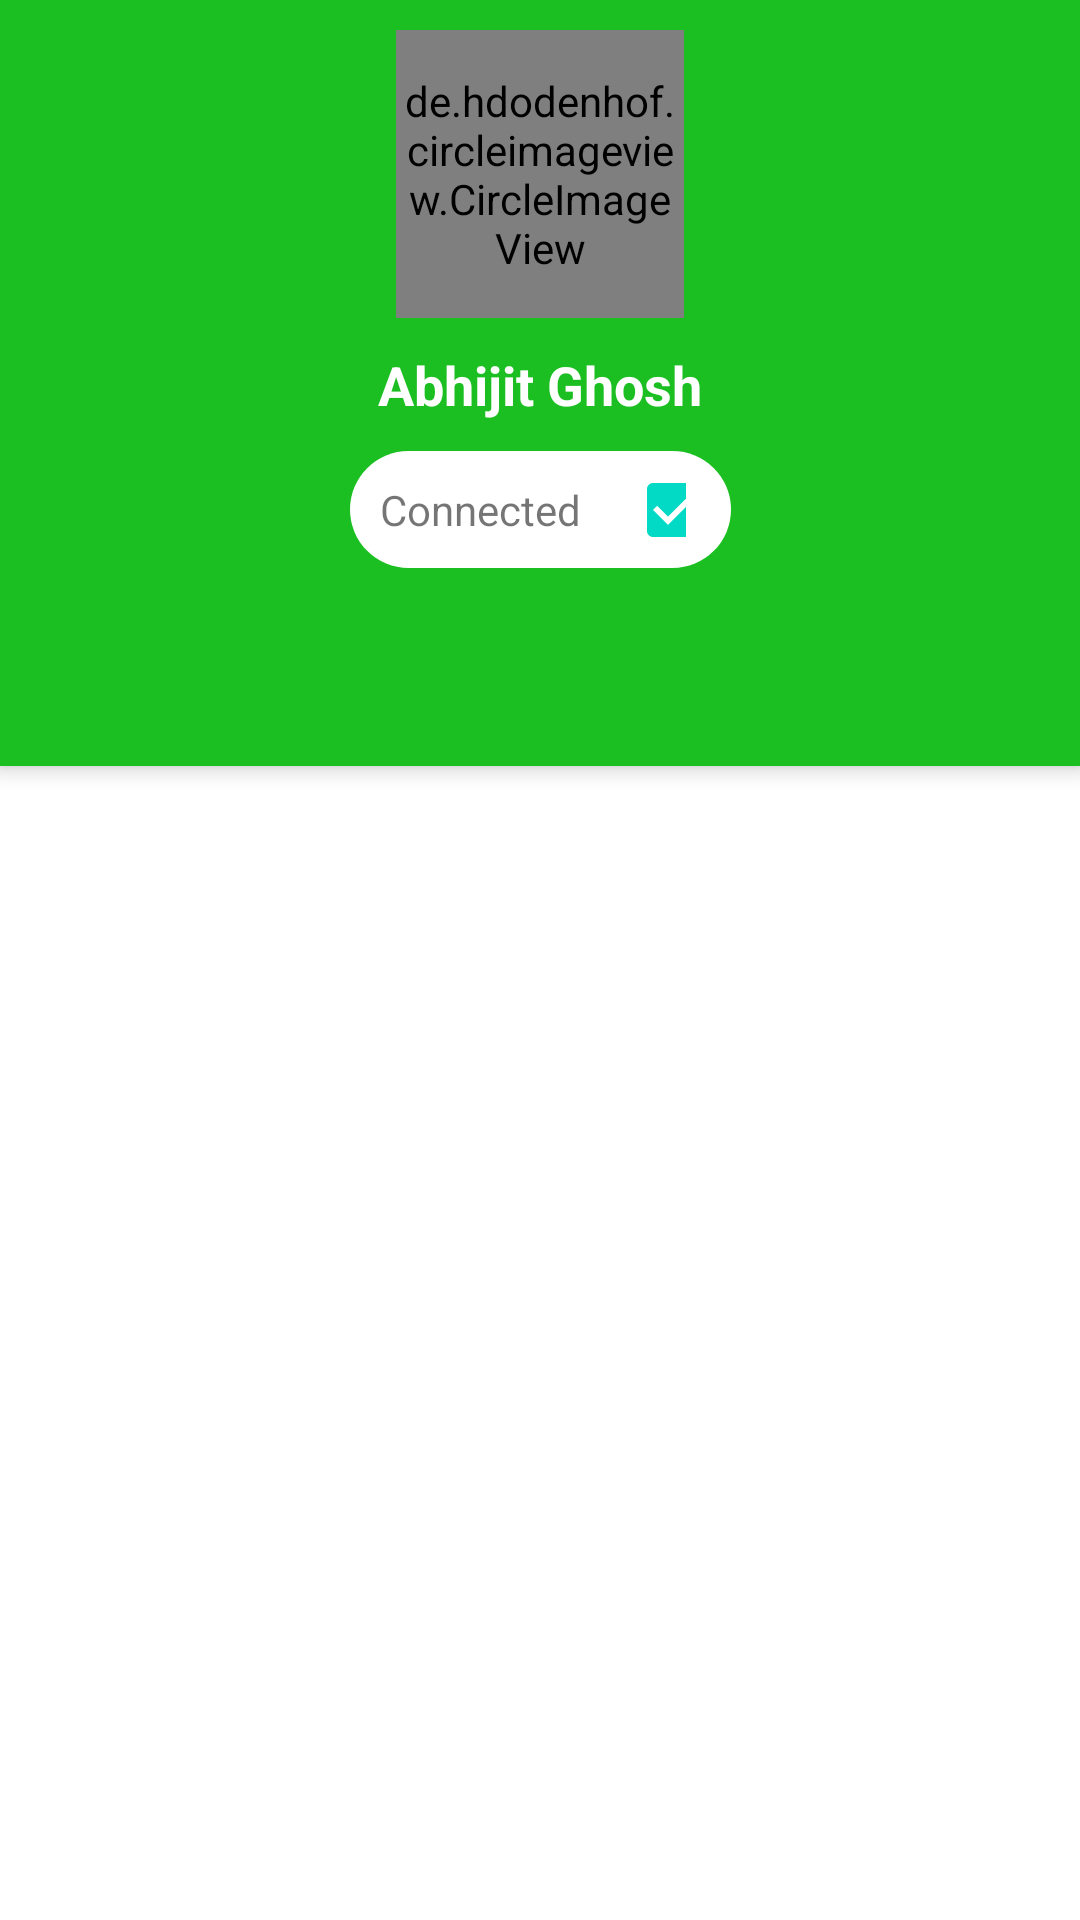

This screen was rendered from an Android layout file. Write that file and the resources it references.
<!-- AndroidManifest.xml: application theme Theme.DemoTestApp -->
<!-- res/layout/activity_main.xml -->
<?xml version="1.0" encoding="utf-8"?>
<layout xmlns:android="http://schemas.android.com/apk/res/android"
    xmlns:app="http://schemas.android.com/apk/res-auto"
    xmlns:tools="http://schemas.android.com/tools">

    <data>

    </data>

    <androidx.constraintlayout.widget.ConstraintLayout
        android:layout_width="match_parent"
        android:layout_height="match_parent"
        tools:context=".MainActivity">


        <androidx.constraintlayout.widget.ConstraintLayout
            android:id="@+id/constraint1"
            android:layout_width="match_parent"
            android:layout_height="wrap_content"
            android:background="@color/green"
            android:padding="10dp"
            app:layout_constraintTop_toTopOf="parent"
            app:layout_constraintStart_toStartOf="parent">

            <de.hdodenhof.circleimageview.CircleImageView
                android:id="@+id/profile_image"
                android:layout_width="96dp"
                android:layout_height="96dp"
                android:src="@drawable/baseline_person_24"
                app:civ_border_color="#FFFFFF"
                app:civ_border_width="2dp"
                app:layout_constraintEnd_toEndOf="parent"
                app:layout_constraintStart_toStartOf="parent"
                app:layout_constraintTop_toTopOf="parent" />


            <TextView
                android:id="@+id/name"
                android:layout_width="wrap_content"
                android:layout_height="wrap_content"
                android:layout_marginTop="10dp"
                app:layout_constraintTop_toBottomOf="@+id/profile_image"
                app:layout_constraintStart_toStartOf="parent"
                app:layout_constraintEnd_toEndOf="parent"
                android:textColor="@color/white"
                android:textStyle="bold"
                android:textSize="18sp"
                android:text="Abhijit Ghosh" />

            <androidx.constraintlayout.widget.ConstraintLayout
                android:id="@+id/constraint2"
                android:layout_width="wrap_content"
                android:layout_height="wrap_content"
                android:layout_marginTop="10dp"
                android:padding="5dp"
                android:background="@drawable/available_drawable_bg"
                app:layout_constraintTop_toBottomOf="@+id/name"
                app:layout_constraintStart_toStartOf="parent"
                app:layout_constraintEnd_toEndOf="parent">

                <TextView
                    android:id="@+id/tvAvailable"
                    android:layout_width="wrap_content"
                    android:layout_height="wrap_content"
                    android:padding="5dp"
                    android:text="Connected"
                    app:layout_constraintStart_toStartOf="parent"
                    app:layout_constraintTop_toTopOf="parent" />

                <CheckBox
                    android:layout_width="20dp"
                    android:layout_height="20dp"
                    android:checked="true"
                    android:layout_marginHorizontal="10dp"
                    app:layout_constraintEnd_toEndOf="parent"
                    app:layout_constraintTop_toTopOf="@+id/tvAvailable"
                    app:layout_constraintStart_toEndOf="@+id/tvAvailable"
                    app:layout_constraintBottom_toBottomOf="@+id/tvAvailable" />

            </androidx.constraintlayout.widget.ConstraintLayout>


        </androidx.constraintlayout.widget.ConstraintLayout>


        <androidx.coordinatorlayout.widget.CoordinatorLayout
            android:layout_width="0dp"
            android:layout_height="0dp"
            app:layout_constraintStart_toStartOf="parent"
            app:layout_constraintTop_toBottomOf="@+id/constraint1"
            app:layout_constraintEnd_toEndOf="parent"
            app:layout_constraintBottom_toBottomOf="parent">

            <com.google.android.material.appbar.AppBarLayout
                android:id="@+id/appbarLay"
                android:layout_width="match_parent"
                android:layout_height="wrap_content"
                android:background="@color/green">

                <com.google.android.material.tabs.TabLayout
                    android:id="@+id/tabLayout"
                    android:layout_width="match_parent"
                    android:layout_height="?attr/actionBarSize"
                    app:tabGravity="fill"
                    app:tabIndicatorAnimationMode="elastic"
                    app:tabIndicatorGravity="stretch"
                    app:tabMode="fixed"
                    app:tabIndicatorColor="@color/green"
                    app:tabIndicatorHeight="5dp"
                    android:background="@color/green"
                    app:tabPaddingEnd="-1dp"
                    app:tabPaddingStart="-1dp"
                    app:tabSelectedTextColor="@color/white" />

            </com.google.android.material.appbar.AppBarLayout>


            <androidx.viewpager2.widget.ViewPager2
                android:id="@+id/viewPager2"
                android:layout_width="match_parent"
                android:layout_height="match_parent"
                app:layout_behavior="@string/appbar_scrolling_view_behavior" />


        </androidx.coordinatorlayout.widget.CoordinatorLayout>


    </androidx.constraintlayout.widget.ConstraintLayout>
</layout>
<!-- resources referenced by this layout -->
<resources>
  <color name="green">#1BBF22</color>
  <color name="white">#FFFFFFFF</color>
  <!-- drawable available_drawable_bg (drawable) -->
  <?xml version="1.0" encoding="utf-8"?>
  <shape xmlns:android="http://schemas.android.com/apk/res/android">
      <solid android:color="#ffffffff"/>
  
  
  
      <padding android:left="1dp"
          android:top="1dp"
          android:right="1dp"
          android:bottom="1dp" />
  
      <corners android:radius="30dp" />
  </shape>
  <style name="Theme.DemoTestApp" parent="Theme.MaterialComponents.DayNight.NoActionBar">
          
          <item name="colorPrimary">@color/purple_500</item>
          <item name="colorPrimaryVariant">@color/purple_700</item>
          <item name="colorOnPrimary">@color/white</item>
          
          <item name="colorSecondary">@color/teal_200</item>
          <item name="colorSecondaryVariant">@color/teal_700</item>
          <item name="colorOnSecondary">@color/black</item>
          
          <item name="android:statusBarColor">?attr/colorPrimaryVariant</item>
          
      </style>
  <color name="purple_500">#FF6200EE</color>
  <color name="purple_700">#FF3700B3</color>
  <color name="teal_200">#FF03DAC5</color>
  <color name="teal_700">#FF018786</color>
  <color name="black">#FF000000</color>
</resources>
